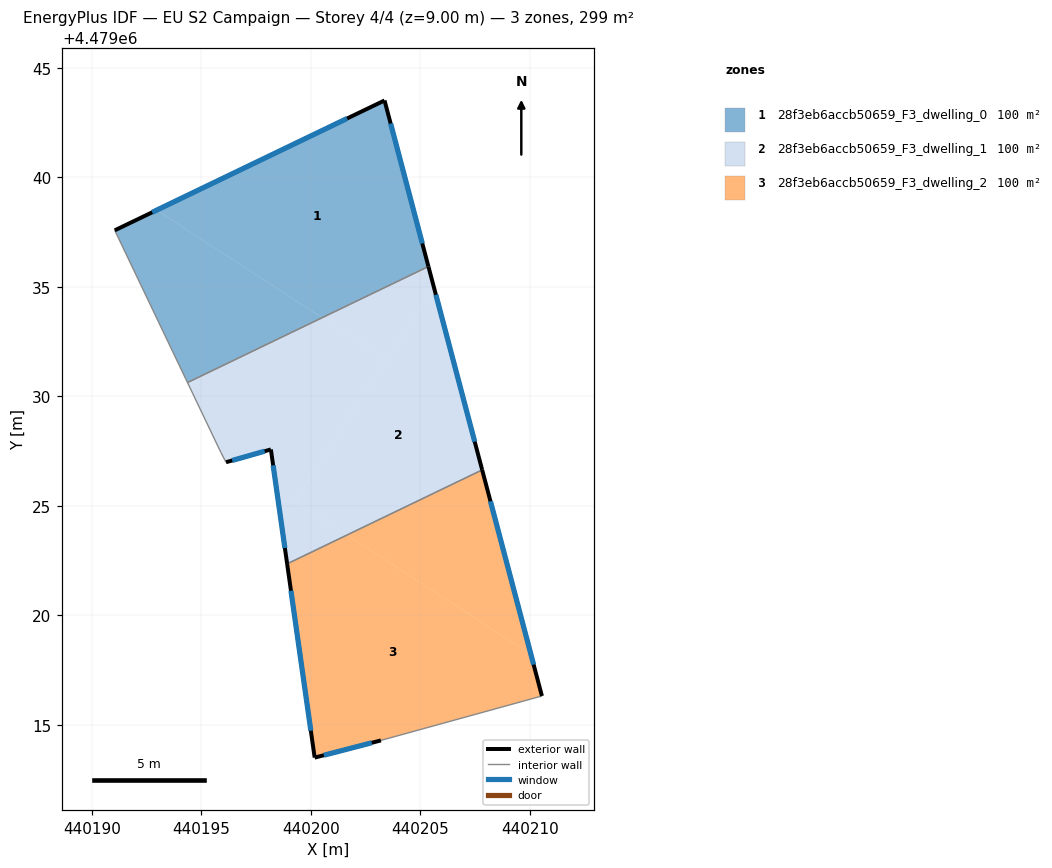
=== STOREY PLAN SPEC (per zone: floor XY polygon, exterior-wall plan segments, windows/doors) ===
zone 1: 28f3eb6accb50659_F3_dwelling_0  (99.6 m²)
  floor: (440203.37, 4479043.50) (440205.37, 4479035.92) (440200.52, 4479033.59) (440192.96, 4479038.49)
  floor: (440200.52, 4479033.59) (440194.37, 4479030.62) (440191.05, 4479037.57) (440192.96, 4479038.49)
  exterior wall: (440203.37, 4479043.50) – (440191.05, 4479037.57)  [13.7 m]
    window: (440201.66, 4479042.68) – (440192.76, 4479038.40)  [21.4 m²]
  exterior wall: (440205.37, 4479035.92) – (440203.37, 4479043.50)  [7.8 m]
    window: (440205.09, 4479036.97) – (440203.64, 4479042.45)  [12.3 m²]
  interior walls: 2
zone 2: 28f3eb6accb50659_F3_dwelling_1  (99.6 m²)
  floor: (440203.48, 4479031.67) (440198.65, 4479024.23) (440198.18, 4479027.57) (440196.13, 4479026.99) (440195.90, 4479027.43) (440194.37, 4479030.62) (440200.52, 4479033.59)
  floor: (440205.37, 4479035.92) (440205.62, 4479034.97) (440203.48, 4479031.67) (440200.52, 4479033.59)
  floor: (440201.65, 4479023.66) (440198.92, 4479022.35) (440198.65, 4479024.23) (440199.28, 4479025.20)
  floor: (440205.62, 4479034.97) (440207.82, 4479026.64) (440201.65, 4479023.66) (440199.28, 4479025.20)
  exterior wall: (440196.13, 4479026.99) – (440198.18, 4479027.57)  [2.1 m]
    window: (440196.41, 4479027.07) – (440197.89, 4479027.49)  [3.3 m²]
  exterior wall: (440207.82, 4479026.64) – (440205.37, 4479035.92)  [9.6 m]
    window: (440207.48, 4479027.92) – (440205.71, 4479034.63)  [15.0 m²]
  exterior wall: (440198.18, 4479027.57) – (440198.92, 4479022.35)  [5.3 m]
    window: (440198.28, 4479026.84) – (440198.82, 4479023.07)  [8.3 m²]
  interior walls: 4
zone 3: 28f3eb6accb50659_F3_dwelling_2  (99.6 m²)
  floor: (440207.82, 4479026.64) (440210.05, 4479018.22) (440201.65, 4479023.66)
  floor: (440210.05, 4479018.22) (440210.55, 4479016.31) (440203.20, 4479014.29) (440200.18, 4479013.50) (440198.92, 4479022.35) (440201.65, 4479023.66)
  exterior wall: (440198.92, 4479022.35) – (440200.18, 4479013.50)  [8.9 m]
    window: (440199.09, 4479021.12) – (440200.00, 4479014.73)  [14.0 m²]
  exterior wall: (440210.55, 4479016.31) – (440207.82, 4479026.64)  [10.7 m]
    window: (440210.17, 4479017.75) – (440208.20, 4479025.20)  [16.7 m²]
  exterior wall: (440200.18, 4479013.50) – (440203.20, 4479014.29)  [3.1 m]
    window: (440200.60, 4479013.61) – (440202.78, 4479014.18)  [4.9 m²]
  interior walls: 2

=== DERIVED (storey summary) ===
Building: EU S2 Campaign
Storey: 4 of 4  (floor level z = 9.00 m)
Storey gross floor area: 298.9 m²
Zones on this storey: 3
  - 28f3eb6accb50659_F3_dwelling_0: floor 99.6 m²; exterior wall 21.5 m (64.5 m²); 2 window(s) 33.7 m²; WWR 52.2%
  - 28f3eb6accb50659_F3_dwelling_1: floor 99.6 m²; exterior wall 17.0 m (51.0 m²); 3 window(s) 26.6 m²; WWR 52.2%
  - 28f3eb6accb50659_F3_dwelling_2: floor 99.6 m²; exterior wall 22.7 m (68.2 m²); 3 window(s) 35.6 m²; WWR 52.2%
Zone adjacency (shared interzone walls):
  - 28f3eb6accb50659_F3_dwelling_0 ↔ 28f3eb6accb50659_F3_dwelling_1
  - 28f3eb6accb50659_F3_dwelling_1 ↔ 28f3eb6accb50659_F3_dwelling_2